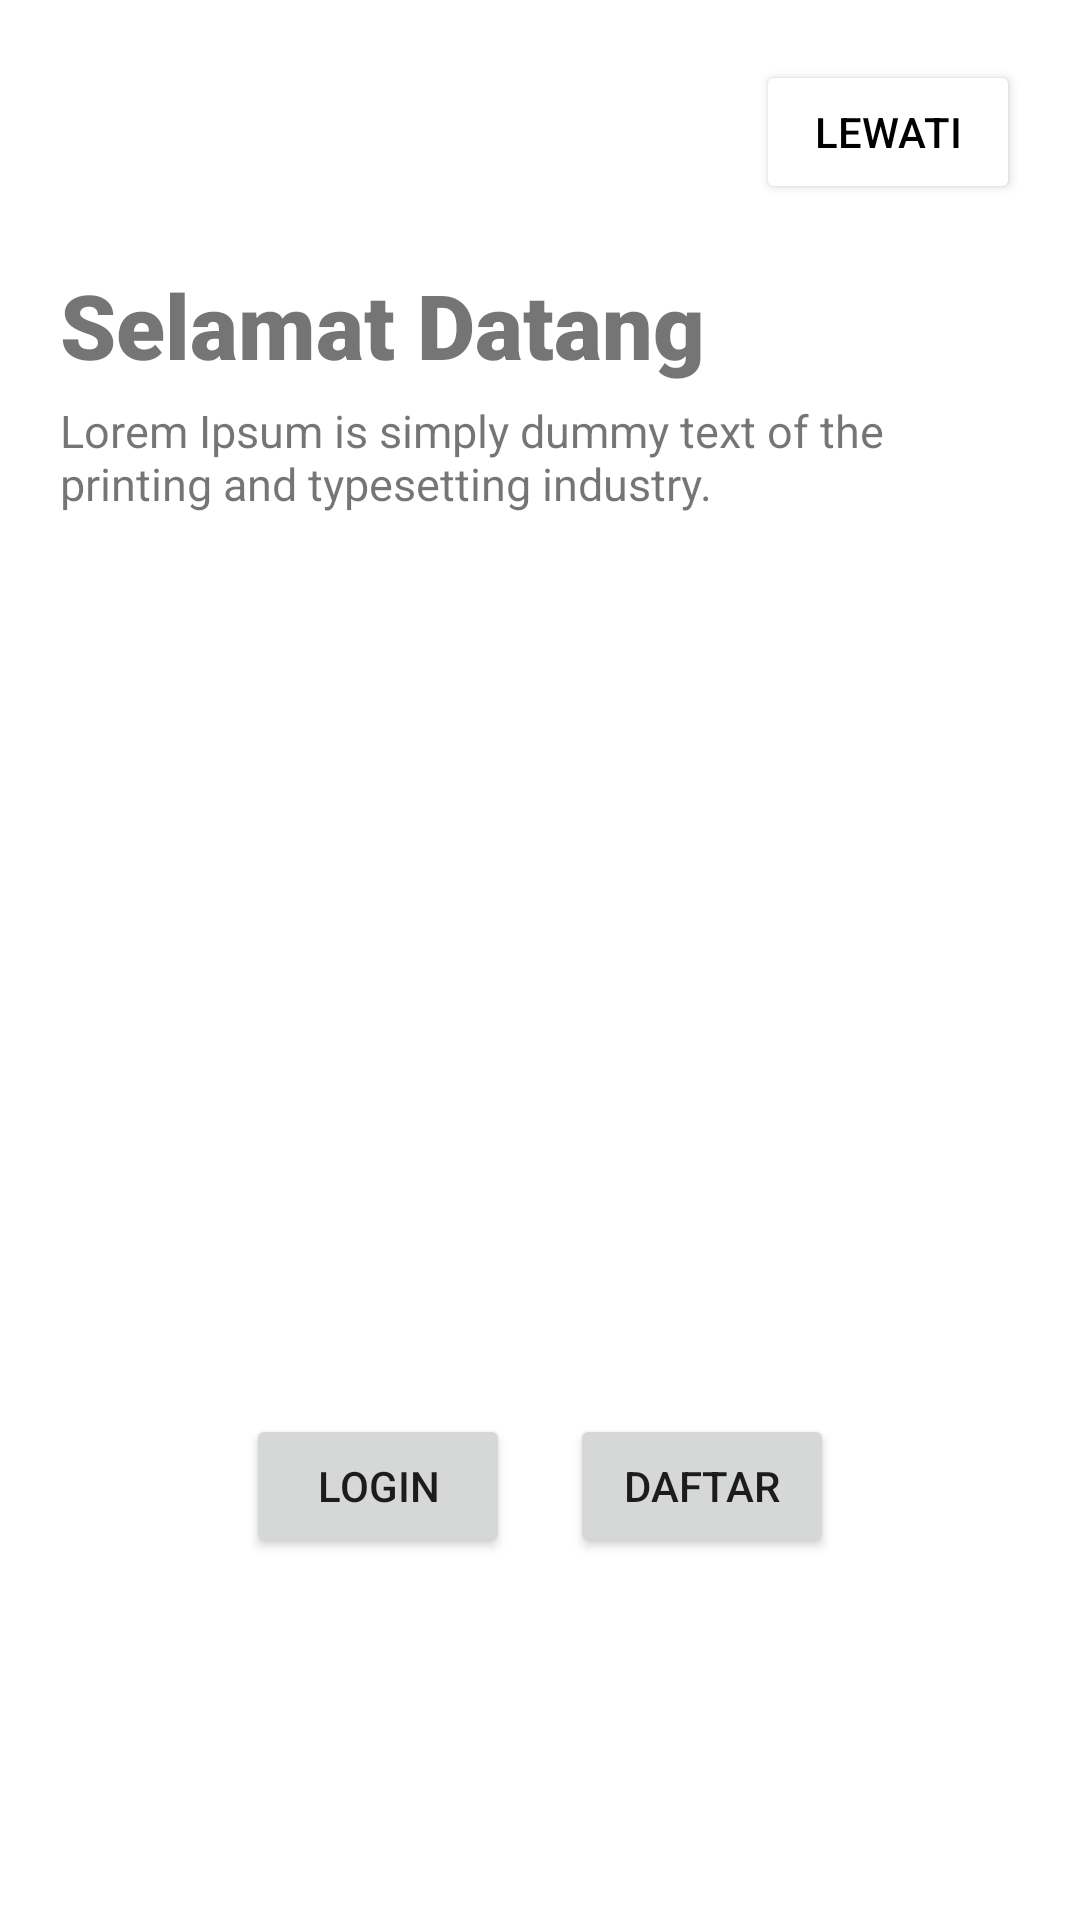

Layout XML and referenced resources for this Android screen:
<!-- AndroidManifest.xml: application theme Theme.FUSSIONAPP -->
<!-- res/layout/activity_main.xml -->
<?xml version="1.0" encoding="utf-8"?>
<androidx.constraintlayout.widget.ConstraintLayout xmlns:android="http://schemas.android.com/apk/res/android"
    xmlns:app="http://schemas.android.com/apk/res-auto"
    xmlns:tools="http://schemas.android.com/tools"
    android:layout_width="match_parent"
    android:layout_height="match_parent"
    tools:context=".Welcome">

    <LinearLayout
        android:layout_width="match_parent"
        android:layout_height="match_parent"
        android:orientation="vertical">

        <Button
            android:id="@+id/btnContent"
            android:layout_width="wrap_content"
            android:layout_height="wrap_content"
            android:backgroundTint="@color/white"
            android:text="lewati"
            android:textColor="@color/black"
            android:layout_gravity="right"
            android:layout_margin="20dp"/>


        <TextView
            android:id="@+id/tvWelcome"
            android:layout_width="match_parent"
            android:layout_height="wrap_content"
            android:text="Selamat Datang"
            android:layout_marginLeft="20dp"
            android:textSize="30sp"
            android:fontFamily="sans-serif-black"
            />

        <TextView
            android:id="@+id/tvkatasambutan"
            android:layout_width="match_parent"
            android:layout_height="wrap_content"
            android:text="Lorem Ipsum is simply dummy text of the printing and typesetting industry."
            android:layout_marginLeft="20dp"
            android:layout_marginRight="20dp"
            android:textSize="15sp"
            android:fontFamily="sans-serif"
            android:layout_marginTop="5dp" />

        <RelativeLayout
            android:layout_width="match_parent"
            android:layout_height="match_parent">

            <LinearLayout
                android:layout_width="match_parent"
                android:layout_height="wrap_content"
                android:layout_below="@id/btnContent"
                android:gravity="center"
                android:layout_marginTop="300dp">

                <Button
                    android:id="@+id/btnLogin"
                    android:layout_width="wrap_content"
                    android:layout_height="wrap_content"
                    android:layout_centerHorizontal="true"
                    android:text="Login"
                    android:layout_below="@id/btnContent"
                    android:layout_marginRight="10dp"/>

                <Button
                    android:id="@+id/btnRegister"
                    android:layout_width="wrap_content"
                    android:layout_height="wrap_content"
                    android:layout_centerHorizontal="true"
                    android:text="Daftar"
                    android:layout_below="@id/btnContent"
                    android:layout_marginLeft="10dp"/>

            </LinearLayout>

        </RelativeLayout>

    </LinearLayout>

</androidx.constraintlayout.widget.ConstraintLayout>
<!-- resources referenced by this layout -->
<resources>
  <style name="Theme.FUSSIONAPP" parent="Theme.MaterialComponents.DayNight.NoActionBar">
          
          <item name="colorPrimary">@color/purple_500</item>
          <item name="colorPrimaryVariant">@color/purple_700</item>
          <item name="colorOnPrimary">@color/white</item>
          
          <item name="colorSecondary">@color/teal_200</item>
          <item name="colorSecondaryVariant">@color/teal_700</item>
          <item name="colorOnSecondary">@color/black</item>
          
          <item name="android:statusBarColor" tools:targetApi="l">?attr/colorPrimaryVariant</item>
          
      </style>
  <!-- not gathered from this repository: default colours our renderer supplied (Android Studio template values) -->
  <color name="purple_500">#FF6200EE</color>
  <color name="purple_700">#FF3700B3</color>
  <color name="teal_200">#FF03DAC5</color>
  <color name="teal_700">#FF018786</color>
  <color name="black">#FF000000</color>
  <color name="white">#FFFFFFFF</color>
</resources>
